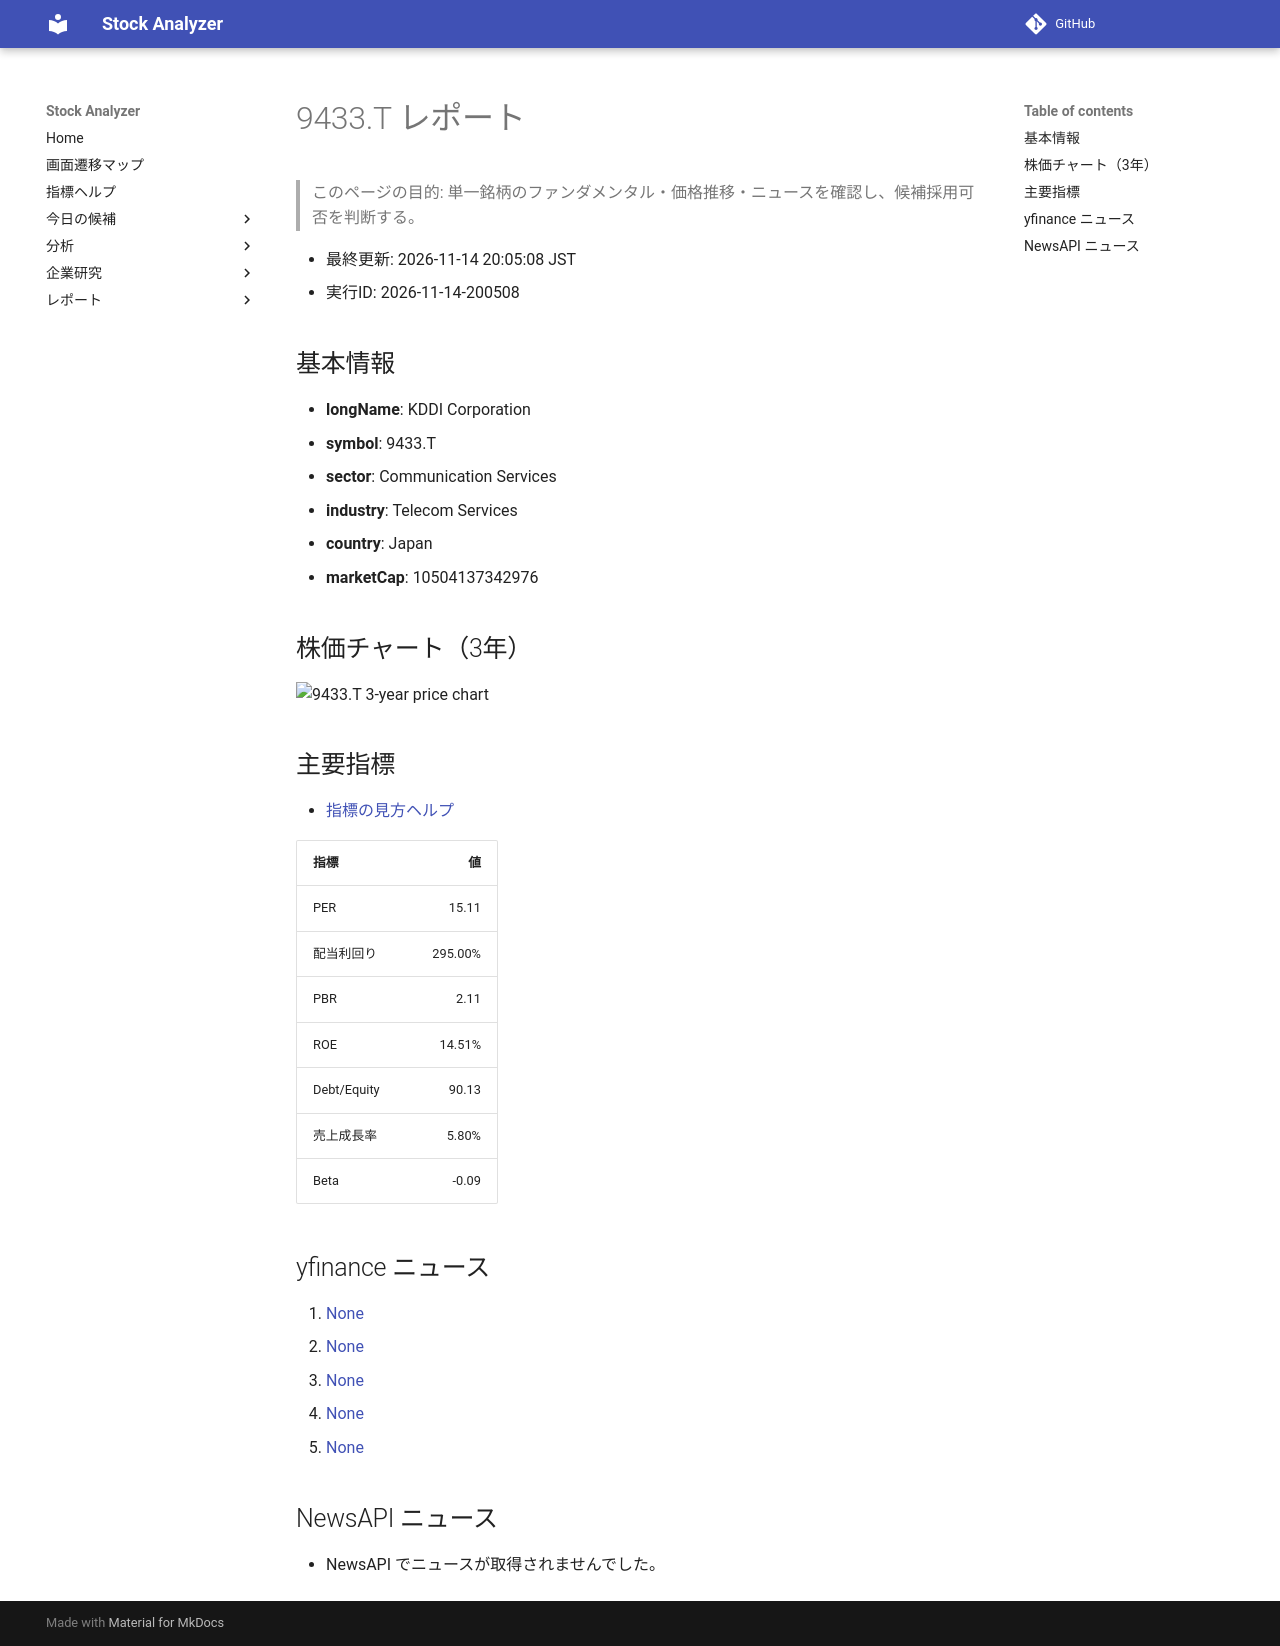

repository: Yumi-note/Making-APP · page: reports/2026-11-14/200508/9433_T/index.html · generator: mkdocs

# 9433.T レポート

> このページの目的: 単一銘柄のファンダメンタル・価格推移・ニュースを確認し、候補採用可否を判断する。

- 最終更新: 2026-11-14 20:05:08 JST
- 実行ID: 2026-11-14-200508

## 基本情報

- **longName**: KDDI Corporation
- **symbol**: 9433.T
- **sector**: Communication Services
- **industry**: Telecom Services
- **country**: Japan
- **marketCap**: 10504137342976

## 株価チャート（3年）

![9433.T 3-year price chart](9433_T_3y.png)

## 主要指標

- [指標の見方ヘルプ](../../../../indicators.md)

| 指標 | 値 |
|---|---:|
| PER | 15.11 |
| 配当利回り | 295.00% |
| PBR | 2.11 |
| ROE | 14.51% |
| Debt/Equity | 90.13 |
| 売上成長率 | 5.80% |
| Beta | -0.09 |

## yfinance ニュース

1. [None](None)
2. [None](None)
3. [None](None)
4. [None](None)
5. [None](None)

## NewsAPI ニュース

- NewsAPI でニュースが取得されませんでした。
